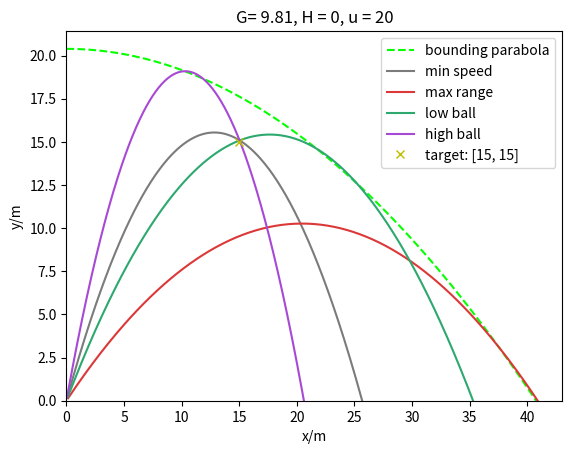

This chart was generated by the following Python code:
import matplotlib.pyplot as plt
import numpy as np
import sys

fig, ax = plt.subplots()

#constants
G=9.81
H=0 # maybe try changing code to allow variable H
u=20
target = [15, 15]
X = target[0]
Y = target[1]
#can tweak
dt = 0.01


def create_coords(u, theta, h):
    ux = u*np.cos(theta)
    uy = u*np.sin(theta)
    
    x=0
    y=h

    t=0
    
    coords = []
    while y>=0:
        velx = ux #dx/dt
        vely = uy - (G*t) #dy/dt

        x += velx*dt
        y += vely*dt
        t += dt
        coords.append([x, y])
    return coords

def graph(set_colour, set_line, name, coord_list): 
    coord_list=np.array(coord_list)
    xlist,ylist=np.split(coord_list,2,axis=1) #split em
    ax.plot(xlist, ylist, set_line, color=set_colour, label=name)

xrange = (u**2/G) * ((np.sqrt(1 + ((2*G*H)/(u**2)) )))

#bounding parabola
boundingx = np.linspace(0, xrange, 100)
boundingy = u**2/(2*G) - (G*boundingx**2)/(2*u**2) + H
coords = np.transpose([boundingx,boundingy]) #merge em
graph('#06ff00', '--' ,'bounding parabola', coords)

#min speed
u_min= np.sqrt(G)*np.sqrt(Y+np.sqrt(X**2+Y**2))
min_theta = np.arctan( (Y+np.sqrt(X**2+Y**2)) / X )
print(create_coords(u_min, min_theta, H))
graph("#7A7B7B", '-', 'min speed', create_coords(u_min, min_theta, H))

#max range
theta_max = np.arcsin(1/(np.sqrt(2+ (2*G*H)/u**2)))
graph('#DC3838', '-', 'max range', create_coords(u, theta_max, H))

#high and low ball
a = G*X**2/(2*u**2)
b = -X
c = Y - H + ( (G*X**2) / (2*u**2) )
roots = np.roots([a, b, c])
roots = np.sort(roots)
theta1 = np.arctan(roots[0])
theta2 = np.arctan(roots[1])

graph('#2DA86F', '-', 'low ball', create_coords(u, theta1, H))
graph('#A749D5', '-', 'high ball', create_coords(u, theta2, H))
###
ax.plot(X, Y, 'xy', label='target: '+str(target))
plt.xlabel("x/m")
plt.ylabel("y/m")
plt.gca().set_xlim(left=0)
plt.gca().set_ylim(bottom=0)
title = str('G= '+str(G)+', H = '+str(H)+', u = '+str(u))
plt.title(title)
plt.legend()
plt.show()
